Run: headless pygame with SDL's dummy video driver; simulated clock (each Clock.tick advances the game by its frame time, no real sleeping); random seed 0; keys injected as events and as key.get_pressed() state; no mouse input.
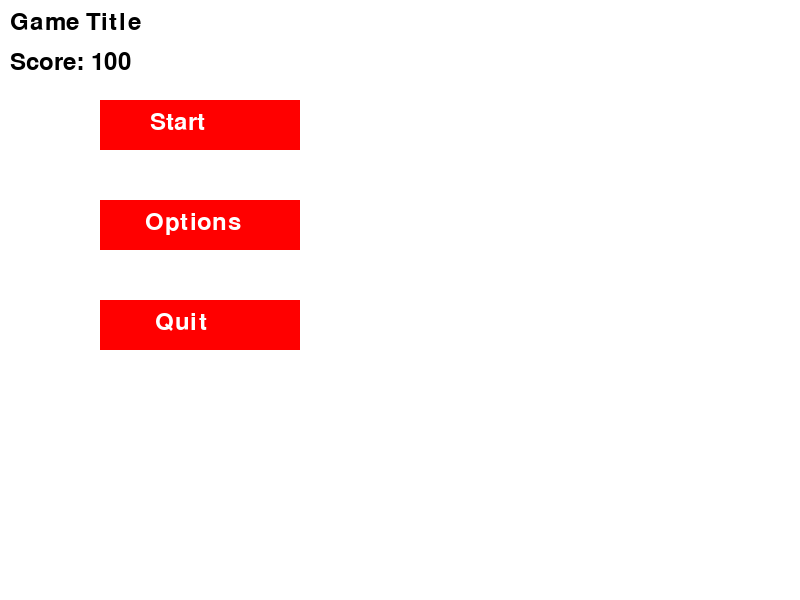
Frame 1 of 4 · flips 1–60 · no input
Frame 2 of 4 · flips 61–180 · tapped SPACE, RETURN · held RIGHT (→), D · screen unchanged from frame 1, image omitted
Frame 3 of 4 · flips 181–300 · held DOWN (↓), S · screen unchanged from frame 2, image omitted
Frame 4 of 4 · flips 301–420 · held LEFT (←), A, UP (↑), W · screen unchanged from frame 3, image omitted

The pygame program that drew these frames:

import pygame # type: ignore
import sys

# Initialize Pygame
pygame.init()

# Set up the screen dimensions
WIDTH, HEIGHT = 800, 600
screen = pygame.display.set_mode((WIDTH, HEIGHT))
pygame.display.set_caption("Game UI Example")

# Define some colors
WHITE = (255, 255, 255)
BLACK = (0, 0, 0)
RED = (255, 0, 0)

# Define a font for text
font = pygame.font.Font(None, 36)

def draw_text(text, font, color, surface, x, y):
    text_obj = font.render(text, True, color)
    text_rect = text_obj.get_rect()
    text_rect.topleft = (x, y)
    surface.blit(text_obj, text_rect)

# Main game loop
running = True
while running:
    # Handle events
    for event in pygame.event.get():
        if event.type == pygame.QUIT:
            running = False

    # Clear the screen
    screen.fill(WHITE)

    # Draw UI elements
    draw_text("Game Title", font, BLACK, screen, 10, 10)
    draw_text("Score: 100", font, BLACK, screen, 10, 50)

    # Draw buttons
    pygame.draw.rect(screen, RED, (100, 100, 200, 50))
    draw_text("Start", font, WHITE, screen, 150, 110)

    pygame.draw.rect(screen, RED, (100, 200, 200, 50))
    draw_text("Options", font, WHITE, screen, 145, 210)

    pygame.draw.rect(screen, RED, (100, 300, 200, 50))
    draw_text("Quit", font, WHITE, screen, 155, 310)

    # Update the display
    pygame.display.flip()

# Quit Pygame
pygame.quit()
sys.exit()
